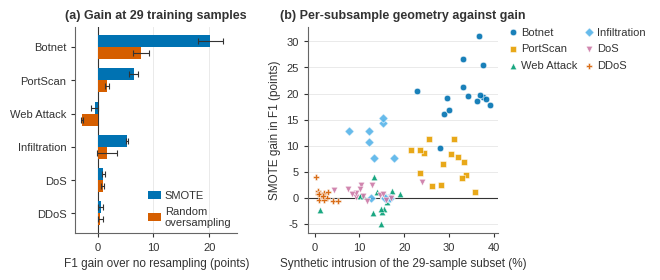

Reproduce this figure in Python.
# -*- coding: utf-8 -*-
"""Fig. 2 — dari skrip ChatGPT; panel (a) diubah ke batang horizontal agar nama
kategori muat utuh, dan metrik huruf disetarakan dengan Arial."""
import matplotlib.pyplot as plt
import numpy as np

BARS = {  # category: (SMOTE mean, SMOTE sd, ROS mean, ROS sd), F1 points
    "Botnet": (20.2, 2.23, 7.8, 1.43),
    "PortScan": (6.44, 0.87, 1.62, 0.37),
    "Web Attack": (-0.56, 0.67, -2.81, 0.21),
    "Infiltration": (5.23, 0.23, 1.65, 1.84),
    "DoS": (1.02, 0.27, 0.87, 0.2),
    "DDoS": (0.54, 0.45, 0.45, 0.48),
}

POINTS = {  # category: [[synthetic intrusion %, SMOTE F1 gain], ...] — 15 subsets each
    "Botnet": [[37.5, 19.31], [37.5, 25.48], [28.8, 16.03], [38.2, 18.9], [28.1, 9.55], [29.6, 19.15], [33.1, 21.32], [34.2, 19.54], [37.0, 19.75], [36.3, 18.64], [39.1, 17.86], [33.1, 26.68], [22.8, 20.5], [30.1, 16.85], [36.8, 30.98]],
    "PortScan": [[33.9, 4.37], [28.7, 6.41], [23.6, 4.72], [32.8, 3.75], [25.6, 11.26], [28.3, 2.42], [21.6, 9.13], [26.2, 2.34], [33.3, 6.92], [30.4, 8.49], [24.4, 8.52], [35.9, 1.05], [32.1, 7.82], [23.5, 9.2], [31.2, 11.37]],
    "Web Attack": [[17.3, 1.37], [13.1, -2.93], [10.4, 0.41], [15.0, -2.79], [13.2, 4.06], [19.0, 0.8], [15.4, -2.12], [15.9, 0.41], [10.2, 0.28], [14.8, -2.11], [1.2, -2.38], [14.0, 1.04], [16.2, -0.77], [14.8, -5.03], [10.8, 0.39]],
    "Infiltration": [[12.6, 0.0], [16.3, 0.0], [16.8, 0.0], [15.2, 14.29], [12.2, 10.61], [15.8, 0.0], [12.2, 12.73], [15.7, 0.0], [13.3, 7.62], [17.7, 7.69], [16.6, 0.0], [16.8, 0.0], [7.8, 12.73], [15.8, 0.0], [15.2, 15.38]],
    "DoS": [[12.8, 2.38], [17.1, -0.03], [9.3, 0.16], [15.9, -0.39], [10.4, 2.41], [4.3, 1.52], [9.3, 0.94], [14.7, 0.61], [11.7, -0.64], [7.5, 1.63], [8.3, 0.73], [15.3, 0.76], [23.9, 3.02], [10.1, 1.64], [10.9, 0.44]],
    "DDoS": [[1.5, 0.53], [2.4, 0.25], [0.4, 4.02], [4.1, -0.61], [0.7, 1.23], [1.9, 0.25], [5.2, -0.52], [0.7, 0.71], [0.9, 0.76], [2.8, 0.03], [2.1, 0.83], [1.0, -0.38], [2.9, 1.04], [2.2, -0.35], [1.9, 0.44]],
}

# Liberation Sans punya metrik identik dengan Arial; nama "Arial" ditulis ke SVG
# setelahnya, sehingga tata letaknya benar dan penerbit menerima nama yang diharapkan.
plt.rcParams["svg.fonttype"] = "none"
plt.rcParams["font.family"] = "Liberation Sans"
plt.rcParams["font.size"] = 8
plt.rcParams["text.color"] = "#333333"
plt.rcParams["axes.labelcolor"] = "#333333"
plt.rcParams["axes.titlecolor"] = "#333333"

categories = list(BARS)
assert list(POINTS) == categories and len(categories) == 6
assert sum(map(len, POINTS.values())) == 90

fig, (axL, axR) = plt.subplots(1, 2, figsize=(6.97, 2.95),
                               gridspec_kw={"width_ratios": [1, 1.18]})
# margin diatur tangan, bukan bbox tight, supaya lebarnya tetap persis 6,5 inci
fig.subplots_adjust(left=0.108, right=0.715, bottom=0.175, top=0.875, wspace=0.40)

def style(ax, value_axis):
    ax.set_axisbelow(True)
    ax.grid(axis=value_axis, color="#E6E6E6", linewidth=0.6)
    for s in ("top", "right"):
        ax.spines[s].set_visible(False)
    for s in ("left", "bottom"):
        ax.spines[s].set_color("#666666"); ax.spines[s].set_linewidth(0.8)
    ax.tick_params(colors="#333333", labelsize=8, width=0.8, length=3)

# ---- panel (a): batang horizontal, kategori di sumbu tegak --------------------
style(axL, "x")
y = np.arange(len(categories))[::-1]
h = 0.36
ek = dict(ecolor="#333333", elinewidth=0.8, capthick=0.8)
axL.barh(y + h/2, [BARS[k][0] for k in categories], h,
         xerr=[BARS[k][1] for k in categories], capsize=2, error_kw=ek,
         color="#0072B2", label="SMOTE", zorder=2.5)
axL.barh(y - h/2, [BARS[k][2] for k in categories], h,
         xerr=[BARS[k][3] for k in categories], capsize=2, error_kw=ek,
         color="#D55E00", label="Random\noversampling", zorder=2.5)
axL.axvline(0, color="#333333", linewidth=0.8, zorder=1.5)
axL.set_yticks(y); axL.set_yticklabels(categories, fontsize=8)
axL.set_ylim(-0.6, len(categories) - 0.4)
axL.set_xlim(-4.0, 25.0)   # ruang di kanan untuk legenda, jauh dari batang
axL.set_xlabel("F1 gain over no resampling (points)", fontsize=8.5)
axL.set_title("(a) Gain at 29 training samples", fontsize=9, fontweight="bold", pad=6)
axL.legend(loc="lower right", frameon=False, fontsize=8, handlelength=1.1,
           handletextpad=0.4, labelspacing=0.5, borderaxespad=0.1)

# ---- panel (b): tidak diubah --------------------------------------------------
style(axR, "y")
marks = {"Botnet": ("#0072B2", "o"), "PortScan": ("#E69F00", "s"),
         "Web Attack": ("#009E73", "^"), "Infiltration": ("#56B4E9", "D"),
         "DoS": ("#CC79A7", "v"), "DDoS": ("#D55E00", "P")}
for name in categories:
    c, m = marks[name]
    axR.scatter([p[0] for p in POINTS[name]], [p[1] for p in POINTS[name]],
                s=22, c=c, marker=m, edgecolors="white", linewidths=0.4,
                alpha=0.9, label=name, zorder=3)
axR.axhline(0, color="#333333", linewidth=0.8, zorder=1.5)
axR.set_xlabel("Synthetic intrusion of the 29-sample subset (%)", fontsize=8.5)
axR.set_ylabel("SMOTE gain in F1 (points)", fontsize=8.5)
axR.set_title("(b) Per-subsample geometry against gain", fontsize=9,
              fontweight="bold", pad=6)
axR.legend(ncol=2, loc="upper left", bbox_to_anchor=(1.03, 1.02), frameon=False,
           fontsize=8, handlelength=0.8, handletextpad=0.35,
           columnspacing=0.6, labelspacing=0.6, borderaxespad=0)

fig.savefig("fig2.svg")
plt.close(fig)

# nama keluarga huruf ditulis ulang: metrik Liberation Sans = metrik Arial
s = open("fig2.svg").read().replace("'Liberation Sans'", "Arial, Helvetica, sans-serif")
open("fig2.svg", "w").write(s)
print("fig2.svg ditulis")
